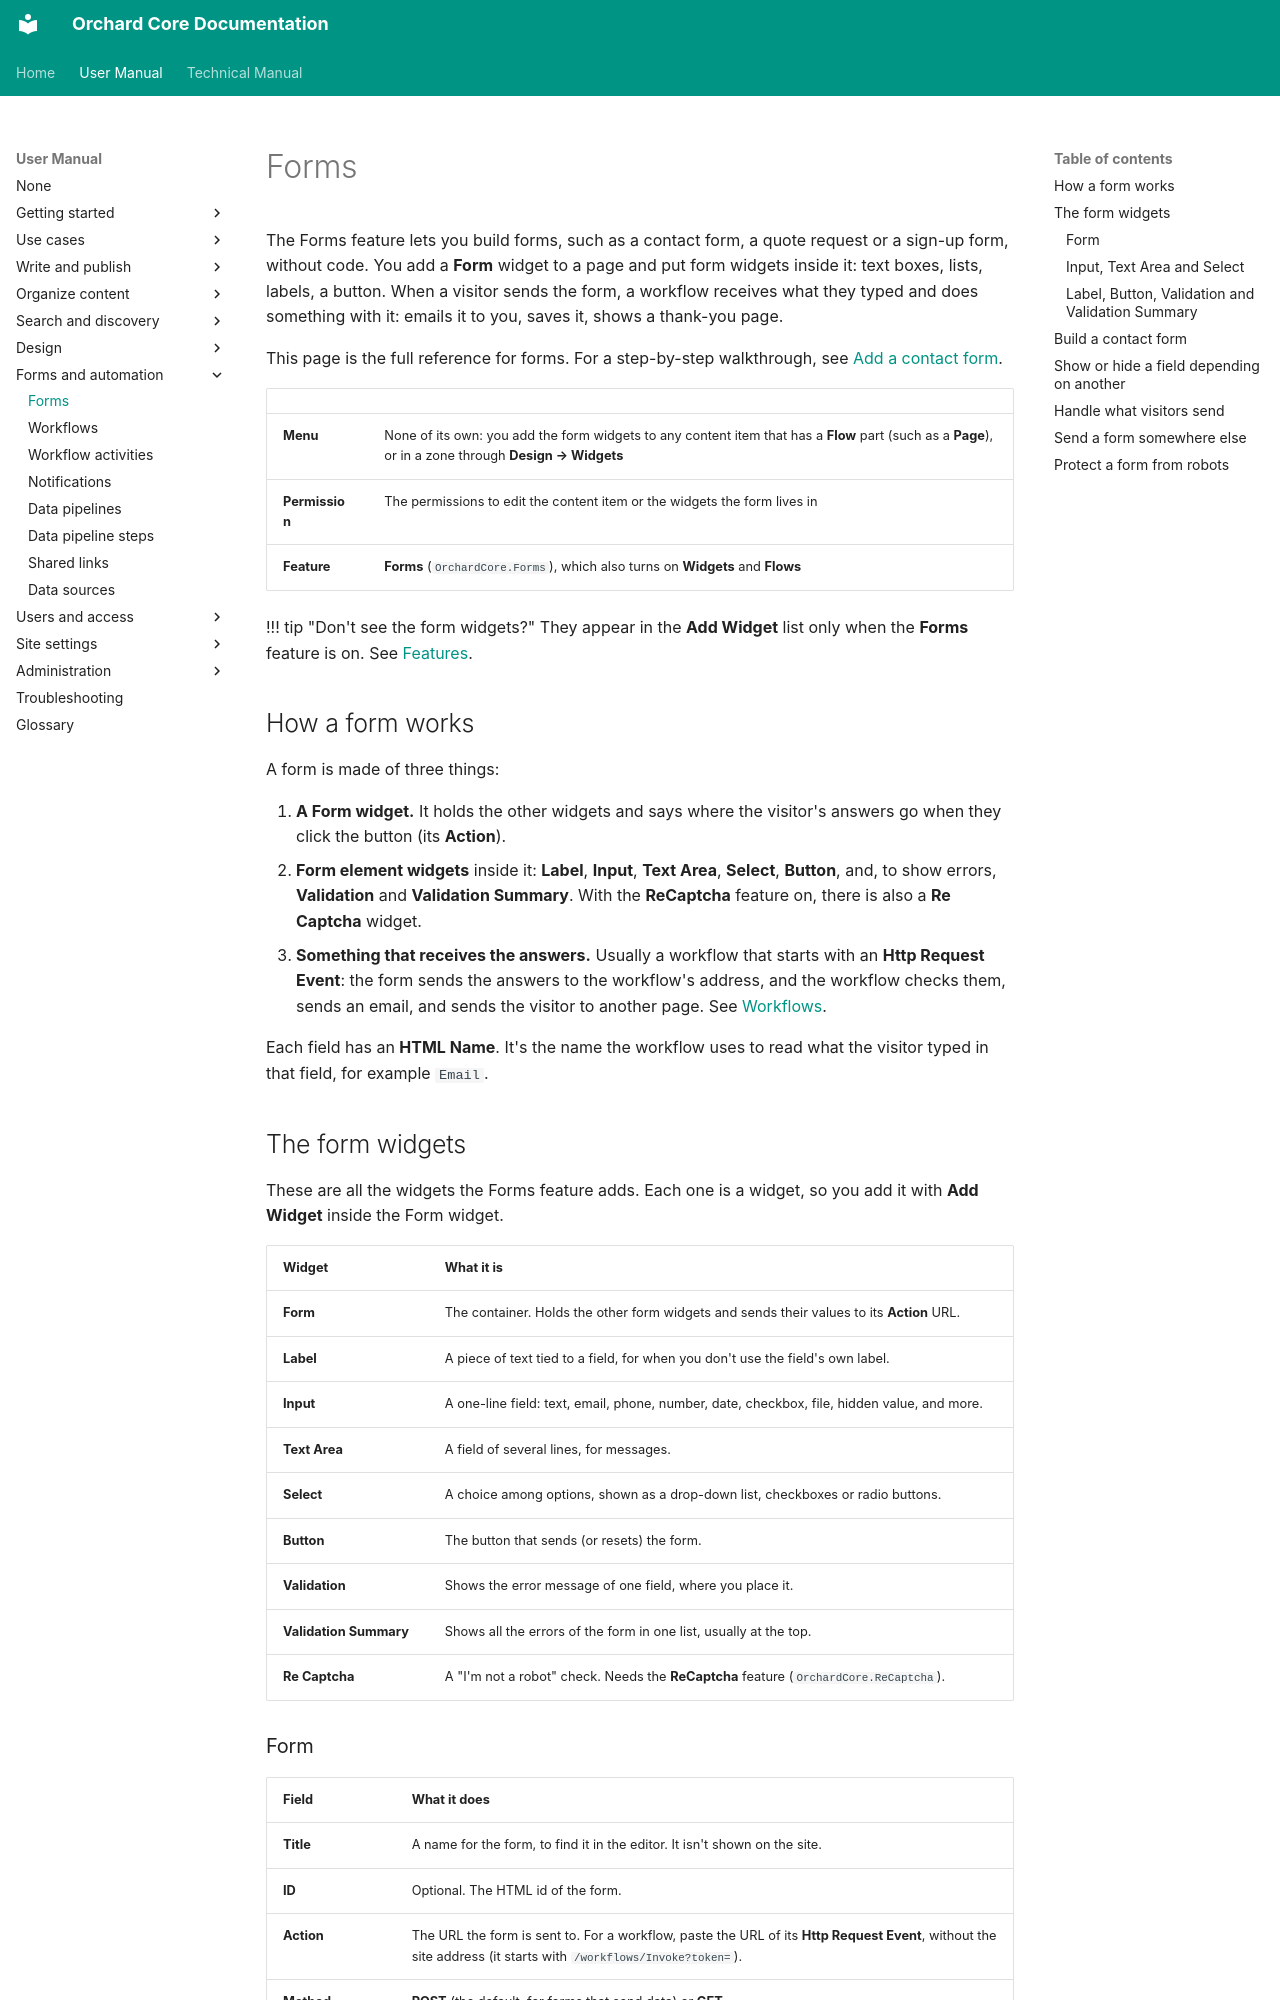

repository: OrchardCMS/OrchardCore · page: user-manual/forms-and-automation/forms/index.html · generator: mkdocs

---
title: Forms
description: Build forms such as a contact form from form widgets, show or hide fields with rules, protect them from robots, and handle what visitors send with a workflow.
technical_manual:
  - reference/modules/Forms/README.md
  - reference/modules/ReCaptcha/README.md
  - reference/modules/Workflows/README.md
---

# Forms

The Forms feature lets you build forms, such as a contact form, a quote request or a sign-up form, without code. You add a **Form** widget to a page and put form widgets inside it: text boxes, lists, labels, a button. When a visitor sends the form, a workflow receives what they typed and does something with it: emails it to you, saves it, shows a thank-you page.

This page is the full reference for forms. For a step-by-step walkthrough, see [Add a contact form](../use-cases/contact-form.md).

| | |
| --- | --- |
| **Menu** | None of its own: you add the form widgets to any content item that has a **Flow** part (such as a **Page**), or in a zone through **Design → Widgets** |
| **Permission** | The permissions to edit the content item or the widgets the form lives in |
| **Feature** | **Forms** (`OrchardCore.Forms`), which also turns on **Widgets** and **Flows** |

!!! tip "Don't see the form widgets?"
    They appear in the **Add Widget** list only when the **Forms** feature is on. See [Features](../getting-started/features.md).

## How a form works

A form is made of three things:

1. **A Form widget.** It holds the other widgets and says where the visitor's answers go when they click the button (its **Action**).
2. **Form element widgets** inside it: **Label**, **Input**, **Text Area**, **Select**, **Button**, and, to show errors, **Validation** and **Validation Summary**. With the **ReCaptcha** feature on, there is also a **Re Captcha** widget.
3. **Something that receives the answers.** Usually a workflow that starts with an **Http Request Event**: the form sends the answers to the workflow's address, and the workflow checks them, sends an email, and sends the visitor to another page. See [Workflows](workflows.md).

Each field has an **HTML Name**. It's the name the workflow uses to read what the visitor typed in that field, for example `Email`.

## The form widgets

These are all the widgets the Forms feature adds. Each one is a widget, so you add it with **Add Widget** inside the Form widget.

| Widget | What it is |
| --- | --- |
| **Form** | The container. Holds the other form widgets and sends their values to its **Action** URL. |
| **Label** | A piece of text tied to a field, for when you don't use the field's own label. |
| **Input** | A one-line field: text, email, phone, number, date, checkbox, file, hidden value, and more. |
| **Text Area** | A field of several lines, for messages. |
| **Select** | A choice among options, shown as a drop-down list, checkboxes or radio buttons. |
| **Button** | The button that sends (or resets) the form. |
| **Validation** | Shows the error message of one field, where you place it. |
| **Validation Summary** | Shows all the errors of the form in one list, usually at the top. |
| **Re Captcha** | A "I'm not a robot" check. Needs the **ReCaptcha** feature (`OrchardCore.ReCaptcha`). |
